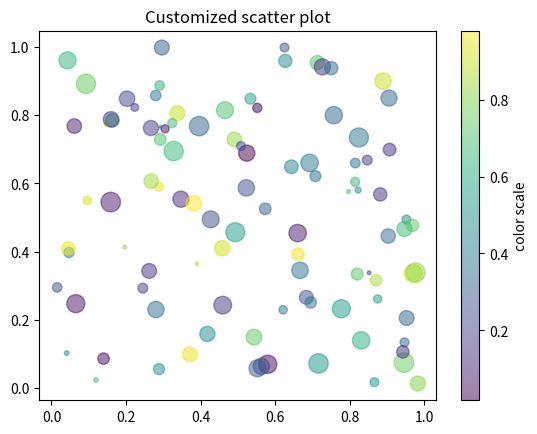

Recreate this plot in Python.
import matplotlib.pyplot as plt
import numpy as np


x = np.random.rand(100)
y = np.random.rand(100)

colors = np.random.rand(100) # values for color mapping
sizes =200* np.random.rand(100) # random marker size    

plt.scatter(
            x,y,
            c=colors, # color based on values
            s=sizes, # marker size
            alpha=0.5,
            cmap='viridis' # color map
            )

plt.colorbar(label="color scale")
plt.title("Customized scatter plot")

plt.show()
